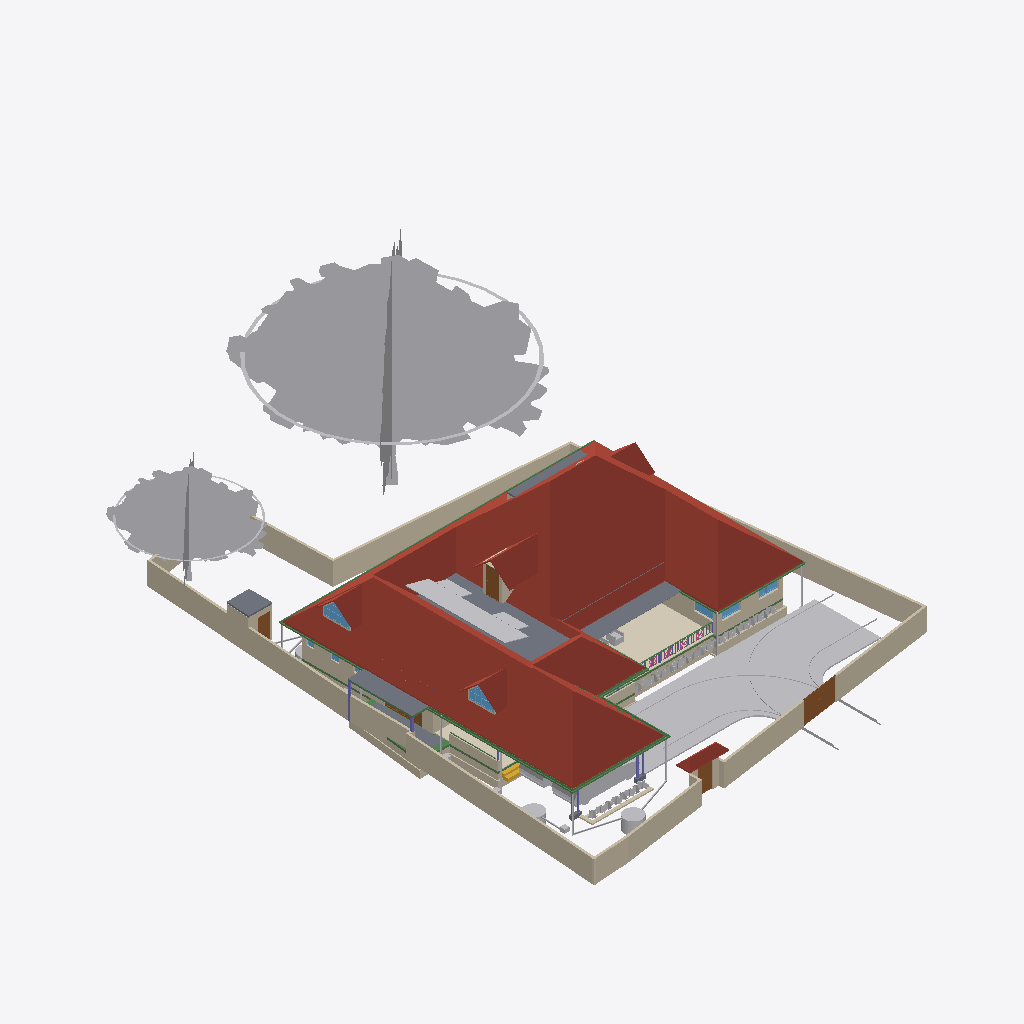
Isometric view of an IFC building model (IFC-SPF (STEP), schema IFC4X3, length unit metre), seen from the south-west, elements coloured by IFC class (only those large enough to see are counted): 64 other elements (light grey), 49 walls (beige), 25 beams (green), 9 slabs (grey), 6 roofs (red-brown), 6 windows (light blue), 5 doors (brown), 5 columns (violet), 4 railings (pink), 1 covering (cream), 1 stair flight (yellow).
Extent 30.9 m × 45.0 m × 17.7 m (x, y, z). Storeys (9): Footing at -0.87 m; 00 at 0.00 m; Verandah at 0.00 m; Plumbing at 0.00 m; GF at 0.45 m; GFLintel at 2.55 m; FF at 3.45 m; GF-E at 3.45 m; FFtop at 5.70 m. Elements (1018): 275 IfcBeam, 274 IfcWall, 79 IfcPipeSegment, 67 IfcFurniture, 47 IfcCovering, 44 IfcColumn, 31 IfcWindow, 29 IfcGeographicElement, 27 IfcDoor, 20 IfcDistributionChamberElement, 20 IfcSlab, 18 IfcSanitaryTerminal.

HEADER;
FILE_DESCRIPTION(('ViewDefinition[DesignTransferView]'),'2;1');
FILE_NAME('Sreekesh.ifc','2025-07-21T16:51:10+05:30',(),(),'IfcOpenShell 0.8.3-post1','Bonsai 0.8.3-post1','Nobody');
FILE_SCHEMA(('IFC4X3'));
ENDSEC;
DATA;
#1=IFCPROJECT('0aPvmvJuf5owphcfiKWAsN',$,'My Project',$,$,$,$,(#14,#26),#9);
#30=IFCSITE('3jTVXq97zE2OZTfzZH9iYT',$,'My Site',$,$,#53,$,$,$,$,$,$,$,$);
#211744=IFCSITE('2pH2ecD1v9bgK8psTEcl$_',$,'Site',$,$,#211760,#211754,$,$,$,$,$,$,$);
#36=IFCBUILDING('3Bt1MypEf4fuqFfshm9kTs',$,'My Building',$,$,#59,$,$,$,$,$,$);
#333137=IFCBUILDING('2u05Cn$TD6OPdaLJzvNsxO',$,'GFWall',$,$,#333157,$,$,$,$,$,$);
#339211=IFCBUILDING('002Xt49mzDahM74jmffgUi',$,'GF-P',$,$,#339231,$,$,$,$,$,$);
#42=IFCBUILDINGSTOREY('3Yt8GBe1vE1Byt_$JKaQnQ',$,'GF',$,$,#7313,$,$,$,$);
#8023=IFCBUILDINGSTOREY('3LNq90aff4Xhn4xfthWyFx',$,'00',$,$,#8039,$,$,$,$);
#71986=IFCBUILDINGSTOREY('1ZF$IMkzjA5efl8XVVA8ry',$,'FFtop',$,$,#72046,$,$,$,$);
#72129=IFCBUILDINGSTOREY('1Nt2vvvNTB5u0X$NIke4ti',$,'GFLintel',$,$,#280967,$,$,$,$);
#83382=IFCBUILDINGSTOREY('2do7yjy$r1eOSN7_GxsK9f',$,'FF',$,$,#83409,$,$,$,$);
#301077=IFCBUILDINGSTOREY('1n3LFyF6X708Cvo1r86gbR',$,'Footing',$,$,#301097,$,$,$,$);
#340744=IFCBUILDINGSTOREY('0$aAKYJlj1sB8ELKRxTL7n',$,'GF-E',$,$,#340770,$,$,$,$);
#360055=IFCBUILDINGSTOREY('2kU8qRmBnF7foRmD37T33I',$,'Verandah',$,$,#360071,$,$,$,$);
#367233=IFCBUILDINGSTOREY('3r39yX7tr10xAjP1zlM9FN',$,'Plumbing',$,$,#367249,$,$,$,$);
#389380=IFCROOF('2YQzS8qNnFqRTnIlyQr$6O',$,'Roof',$,$,#389458,#389379,$,.HIP_ROOF.);
#158109=IFCGEOGRAPHICELEMENT('1ICn9VC11DLu$jSeyjW6na',$,'GeographicElement',$,$,#159277,#158141,$,$);
#363541=IFCCOURSE('0hYJyXEsXANxqeScN2ddTn',$,'Course',$,$,#364727,#363556,$,$);
#158156=IFCGEOGRAPHICELEMENT('2JlHSkVhjCZPlJyc1W8A6K',$,'GeographicElement',$,$,#159282,#158188,$,$);
#285749=IFCWALL('23M4dZECv7RPP4RWKkyrhY',$,'Wall.082',$,$,#435018,#285760,$,$);
#65997=IFCWALL('1DC2$ngnnDR8Q9h6mAR0js',$,'Wall',$,$,#345521,#66003,$,$);
#222195=IFCWALL('2ixJvC9dH599amejUM2w6G',$,'Wall',$,$,#293165,#222215,$,$);
#66022=IFCWALL('2FUeR5sFb9uwjJGdeVWABU',$,'Wall',$,$,#431152,#66028,$,$);
#345031=IFCCOVERING('3RPlCoLTXEkg2LQ5VmhLHT',$,'Covering',$,$,#361378,#345042,$,$);
#226167=IFCWALL('1JVywoPUH41xuuLQv_Mf23',$,'Wall.082',$,$,#434788,#226178,$,$);
#5763=IFCSLAB('2k1_QIQ_vEheGYBKPFgtqG',$,'Slab',$,$,#339798,#5774,$,$);
#65878=IFCWALL('1RxXXtAKb3$uqm3spal5Ab',$,'Wall.049',$,$,#434824,#65884,$,$);
#110356=IFCWALL('3Jc2L501zCIf2lBfrewdbK',$,'Wall',$,$,#434868,#110367,$,$);
#345472=IFCWALL('0yhntx_XHBtOwqFxJIUy0e',$,'Wall.082',$,$,#345566,#345483,$,$);
#219358=IFCROOF('2NvTBbesP9PgYEhMlxRBaG',$,'Roof',$,$,#219414,#219392,$,.GABLE_ROOF.);
#106476=IFCSLAB('3SWoLdiHLDExF96lrfPbJY',$,'Slab',$,$,#280977,#106487,$,$);
#285691=IFCWALL('3FXX66X1H7gQUhINB1ZqHj',$,'Wall.082',$,$,#434912,#285702,$,$);
#2872=IFCWALL('0VICnwrYLCM9IhHcjSiD9g',$,'Wall',$,$,#333268,#2879,$,$);
#106448=IFCSLAB('1GhnzeWbD1FR$mVw6S$mla',$,'Slab',$,$,#280972,#106464,$,$);
#146729=IFCVEHICLE('0zRPRsukT96P6cuFPGiKs1',$,'Vehicle',$,$,#189086,#146742,$,$);
#3151=IFCWALL('2frHB1bR9FtP23RXamn7Ko',$,'Wall',$,$,#333488,#3162,$,$);
#109955=IFCWALL('0m53cJKujAOwiy8OxGf4Uf',$,'Wall',$,$,#434806,#109966,$,$);
#218560=IFCROOF('2C1nQ2OAXBdxxnXR0n9JKC',$,'Roof',$,$,#218716,#218594,$,.GABLE_ROOF.);
#217997=IFCROOF('2hcpXsHbj3E8lTGOwf_Twb',$,'Roof',$,$,#357861,#218003,$,.GABLE_ROOF.);
#116735=IFCDOOR('1dZUIR_mr60wAZddeiCYTI',$,'Door',$,$,#281598,#116767,$,1.79999995231628,3.0,$,$,$);
#3520=IFCWALL('1kfIyPN_b4JPSDED46DDvv',$,'Wall',$,$,#333253,#3526,$,$);
#117253=IFCWALL('2NQIKohcDAsQMbNSTdACJd',$,'Wall.049',$,$,#434706,#117264,$,$);
#218717=IFCROOF('1hzKHTNaL00O8K0DSnXvur',$,'Roof',$,$,#218864,#218751,$,.GABLE_ROOF.);
#389139=IFCBEAM('38yYLt849AL9vMzuf_qlJY',$,'Beam',$,$,#389209,#389138,$,$);
#117585=IFCSLAB('00nkzVGuT6heoHGHN6WRGv',$,'Slab',$,$,#369021,#117596,$,$);
#219564=IFCSLAB('3MJkxlHa9Ayv5Szi0695pa',$,'Slab',$,$,#351081,#219578,$,$);
#110251=IFCROOF('2Ww7svPQzEgA_fCzhmYus_',$,'Roof',$,$,#363446,#110283,$,.HIP_ROOF.);
#309185=IFCWALL('1RTxTTrCL8QeAofqzjoycv',$,'Wall',$,$,#314935,#309196,$,$);
#330794=IFCSLAB('2m4RWmARb8ng3Ygm017ww6',$,'Slab',$,$,#332135,#330805,$,$);
#388788=IFCBEAM('0CBrXPli9CuuYJqAxGAoT2',$,'Beam',$,$,#389194,#388787,$,$);
#72992=IFCWALL('0nKeLZCI54WeIG0cLfl1fW',$,'Wall',$,$,#368846,#73003,$,$);
#332304=IFCWALL('0ZmojOdCnDxP$iDjWVcZ2G',$,'Wall',$,$,#360087,#332324,$,$);
#432857=IFCWASTETERMINAL('291ZfaJMX2QgzA0yx6Dgbh',$,'WasteTerminal',$,$,#433019,#432868,$,$);
#388715=IFCBEAM('3jI7cp3YfEpe0vqGUIgXwj',$,'Beam',$,$,#389169,#388714,$,$);
#146896=IFCDOOR('233Y4LKh93tgjzr0JDxIFw',$,'Door',$,$,#348594,#146970,$,2.09999990463257,1.20000004768372,$,$,$);
#328429=IFCWALL('2kbqNKfzvEQ9JHWg3KnlRz',$,'Wall',$,$,#360107,#328449,$,$);
#206723=IFCBUILDINGELEMENTPROXY('2K1LMOkm11dBWSaNfDUHsX',$,'BuildingElementProxy',$,$,#207458,#206736,$,$);
#70155=IFCVEHICLE('3fs_92XJnE9xh12t4cEAUA',$,'Vehicle',$,$,#189081,#70187,$,$);
#111610=IFCDOOR('0JnVCEbZ93QxaghwOdNV45',$,'Door',$,$,#222491,#363404,$,2.09999990463257,1.20000004768372,$,$,$);
#327474=IFCWALL('2U4iGMjzz8RwTIGrH2ENgx',$,'Wall',$,$,#360262,#327494,$,$);
#357747=IFCWINDOW('0unPHkQknB1wc7pxPHjPGP',$,'Window',$,$,#357842,#357760,$,$,$,$,$,$);
#218541=IFCWINDOW('21qcPfDRT2hPC8Z6tF6XzK',$,'Window',$,$,#218697,#218554,$,$,$,$,$,$);
#101757=IFCWALL('3Re5U6AfH5hRjhCU8HzlUQ',$,'Wall',$,$,#149415,#101777,$,$);
#106524=IFCSOLARDEVICE('3S6vjv$5jE1uGxlQ_RICMy',$,'SolarDevice',$,$,#120309,#106556,$,$);
#116971=IFCWALL('08FBn4OWj7ogBqhIhITLuq',$,'Wall.049',$,$,#434683,#116982,$,$);
#433626=IFCWASTETERMINAL('0Ad29SWDzBMQDSnJqygR91',$,'WasteTerminal',$,$,#434503,#433637,$,$);
#106651=IFCSOLARDEVICE('3GkHrXcpz9luFJaFckT4XJ',$,'SolarDevice',$,$,#120339,#106668,$,$);
#106633=IFCSOLARDEVICE('3nYAYQFdT0Hu3774nkbnMA',$,'SolarDevice',$,$,#120334,#106650,$,$);
#106895=IFCSOLARDEVICE('3hGn0pNNz3NwRu5qnQ1KkQ',$,'SolarDevice',$,$,#120349,#106912,$,$);
#106579=IFCSOLARDEVICE('1xWH0eIEnB$BgsSW0yRufF',$,'SolarDevice',$,$,#120319,#106596,$,$);
#106615=IFCSOLARDEVICE('0CbIHREHr2w9gh5lx0_n0D',$,'SolarDevice',$,$,#120329,#106632,$,$);
#106597=IFCSOLARDEVICE('1JeFrLyoz5IhCtXWc_EtwE',$,'SolarDevice',$,$,#120324,#106614,$,$);
#106913=IFCSOLARDEVICE('3N6FBuwFX6eRZQfWUTehiA',$,'SolarDevice',$,$,#120354,#106930,$,$);
#106561=IFCSOLARDEVICE('2N7C3uFTr0ovBcfJ26O6Lk',$,'SolarDevice',$,$,#120314,#106578,$,$);
#106669=IFCSOLARDEVICE('3CH4PS5oz4_xvHOpIILxvJ',$,'SolarDevice',$,$,#120344,#106686,$,$);
#327285=IFCWALL('1vo4h6gUf99v7g_hI2dwLe',$,'Wall',$,$,#360257,#327305,$,$);
#117669=IFCDOOR('1Oy85YKxL61PqzyfMMUgcU',$,'Door',$,$,#369016,#117700,$,2.09999990463257,1.0,$,$,$);
#189522=IFCBUILDINGELEMENTPROXY('2fyH_FbBX1$e0RliKTBWRO',$,'BuildingElementProxy',$,$,#205917,#189554,$,$);
#388934=IFCBEAM('02028txQrArOf6QyRmi8S_',$,'Beam',$,$,#389199,#388933,$,$);
#388502=IFCBEAM('35uj72bWH5VeeE5oLL9s_t',$,'Beam',$,$,#389164,#388501,$,$);
#110674=IFCWALL('1a_hfYQo5DRgtEum677ZGl',$,'Wall',$,$,#292365,#110685,$,$);
#65947=IFCWALL('08s$eE7qfC1vtHJbeTdsNK',$,'Wall',$,$,#434943,#65953,$,$);
#41688=IFCSTAIRFLIGHT('0VcD2gJAfBIuw$lMxDzKKO',$,'StairFlight',$,$,#283276,#118718,$,2,1,0.150000005960464,0.25,.STRAIGHT.);
#329035=IFCWALL('2$n50xrj53zPnnhI4Jq0HX',$,'Wall',$,$,#360082,#329055,$,$);
#410686=IFCFURNITURE('18HlnwBc9DnAvKFnG7c4d9',$,'Furniture',$,$,#412585,#410685,$,$);
#389073=IFCBEAM('1SW1UMPTn6IukCzEsXMMce',$,'Beam',$,$,#389204,#389072,$,$);
#388576=IFCBEAM('2yIyVaMgz8tR0CuDvbao9K',$,'Beam',$,$,#389174,#388575,$,$);
#327732=IFCBEAM('3LAC8rAaD0M95EF$UDM7CJ',$,'Beam',$,$,#360272,#327751,$,$);
#323590=IFCBEAM('2KvW8IAv97GwnpIknpGcni',$,'Beam',$,$,#323799,#323601,$,$);
#311569=IFCWALL('1gZorW5i11OO4PAeJxFA_9',$,'Wall',$,$,#323009,#311580,$,$);
#282729=IFCWALL('0L3wrSYBnA$xcRhMJRWK$N',$,'Wall',$,$,#368901,#282740,$,$);
#4009=IFCWALL('2lHSG51rHEfeNsY_Rnf304',$,'Wall',$,$,#333173,#4020,$,$);
#26789=IFCDOOR('3HF$fS8tX7kw4y81dHWRkr',$,'Door',$,$,#340243,#26820,$,$,$,$,$,$);
#332235=IFCWALL('0WW$1fAGf3sAubsqiDgRRp',$,'Wall',$,$,#360287,#332255,$,$);
#111126=IFCWALL('11fiDOfq54uheWI4ur$p_M',$,'Wall',$,$,#292347,#111137,$,$);
#29270=IFCWINDOW('3GxmHADO1DPPnexShW0xza',$,'Window',$,$,#339838,#99898,$,1.29999995231628,1.54999995231628,$,$,$);
#329144=IFCWALL('0XJHmtTfD6sBELqtXy9e2a',$,'Wall',$,$,#360132,#329164,$,$);
#99476=IFCWINDOW('0bWf0UbSH5vA18P2wXez2A',$,'Window',$,$,#339853,#99508,$,1.29999995231628,1.54999995231628,$,.DOUBLE_PANEL_VERTICAL.,$);
#102232=IFCWALL('3BbLnMq0r7ivvaULYjF4Vv',$,'Wall',$,$,#348558,#102243,$,$);
#332339=IFCWALL('06RbKfkVLAig0EUUJcdLY6',$,'Wall',$,$,#360122,#332359,$,$);
#24945=IFCWINDOW('0pIOr8Fwn768Q5gngNrD$h',$,'Window',$,$,#363051,#99803,$,1.29999995231628,1.54999995231628,$,.DOUBLE_PANEL_VERTICAL.,$);
#49227=IFCBEAM('2GaElzDELAMf9uZ0HgoOwe',$,'Beam',$,$,#213055,#49238,$,$);
#102201=IFCWALL('1d8KAB1ef84Bs8SUdT2bKV',$,'Wall',$,$,#348527,#102212,$,$);
#363000=IFCSLAB('0h_kY8zNzFw8w1PWMrDiz6',$,'Slab',$,$,#363036,#363021,$,$);
#327173=IFCWALL('3mDEA8Yi18fQRbhOE3km0k',$,'Wall',$,$,#360267,#327193,$,$);
#327881=IFCBEAM('1z1Atghg99VfW7mInWERK0',$,'Beam',$,$,#360232,#327900,$,$);
#93900=IFCBEAM('0gdpNefCnB7wAvxTxiZvHd',$,'Beam',$,$,#285184,#93911,$,$);
#106931=IFCWALL('3FavAtlwfE4e0lW5aUJqLs',$,'Wall',$,$,#348589,#106942,$,$);
#432880=IFCPIPESEGMENT('1rGfJt_$zAiun9MWrboOHJ',$,'PipeSegment',$,$,#433260,#432914,$,.FLEXIBLESEGMENT.);
#321694=IFCBEAM('1oE3YsWTv7Guw6PJPl5Z9_',$,'Beam',$,$,#322057,#321705,$,$);
#327920=IFCBEAM('1u9voof95Cp8BkjJqPE6_U',$,'Beam',$,$,#360277,#327939,$,$);
#388642=IFCBEAM('2ZH4G$MC58XAtNQkoO$cFt',$,'Beam',$,$,#389179,#388641,$,$);
#226380=IFCCOLUMN('1sDYwOA5r3nwjHRU7tM1Mo',$,'Column',$,$,#286137,#226391,$,$);
#311751=IFCWALL('3GJ_Yo$PLD_ApeMOj2tWby',$,'Wall',$,$,#319953,#311762,$,$);
#423276=IFCPIPESEGMENT('262MQ1$vjBSw9bU7t5zqjD',$,'PipeSegment',$,$,#433440,#423310,$,.FLEXIBLESEGMENT.);
#422869=IFCPIPESEGMENT('2HAVUOjsr9NuiE5N9inAL6',$,'PipeSegment',$,$,#433233,#422880,$,.FLEXIBLESEGMENT.);
#414527=IFCWASTETERMINAL('0v1hqfc$r1$wf5R2fPkqwY',$,'WasteTerminal',$,$,#434498,#414526,$,$);
#422931=IFCPIPESEGMENT('2rSZvDrln1GORAHaPn3eBe',$,'PipeSegment',$,$,#433185,#422965,$,.FLEXIBLESEGMENT.);
#423226=IFCPIPESEGMENT('24rutB5Sv4xwZO_bQ$nfUF',$,'PipeSegment',$,$,#433420,#423260,$,.FLEXIBLESEGMENT.);
#110898=IFCWALL('1K4878DyjBfAhCF5jh34Xt',$,'Wall',$,$,#292388,#110909,$,$);
#327847=IFCBEAM('2Rjq1xFOz06enjWRcqyd9D',$,'Beam',$,$,#360237,#327866,$,$);
#433025=IFCPIPESEGMENT('1yOVsyU6n1sAejD3duXDnY',$,'PipeSegment',$,$,#433280,#433059,$,.FLEXIBLESEGMENT.);
#72848=IFCWALL('2qzh75b3r6CuQdi0PydTsC',$,'Wall',$,$,#368996,#72859,$,$);
#432925=IFCPIPESEGMENT('2tTgfEnpv0S8ttUYVhRJPQ',$,'PipeSegment',$,$,#433212,#432959,$,.FLEXIBLESEGMENT.);
#357761=IFCWALL('2MMdAucyr0$90c_VAngG2Z',$,'Wall',$,$,#370370,#357823,$,$);
#218617=IFCWALL('2zv4ghPnDAPgdIxPnPiR4q',$,'Wall',$,$,#370375,#218679,$,$);
#433075=IFCPIPESEGMENT('1VcGpFBDDDmw39Xbrj$EOm',$,'PipeSegment',$,$,#433300,#433109,$,.FLEXIBLESEGMENT.);
#107612=IFCWALL('1wbyz7uCHF0uVxGjaI6PCG',$,'Wall',$,$,#291943,#107632,$,$);
#433759=IFCDISTRIBUTIONCHAMBERELEMENT('35y_R9SljBhhsI1tR$0xiF',$,'DistributionChamberElement',$,$,#434458,#433772,$,$);
#107115=IFCSLAB('2WfKfjDrX2bAvlVSkqt8hs',$,'Slab',$,$,#149390,#107130,$,$);
#389000=IFCBEAM('0sTlE$wHj6G9WB0HZ_O7FJ',$,'Beam',$,$,#389189,#388999,$,$);
#332270=IFCBEAM('2xaS$r06b4vf3tMS9n7DUs',$,'Beam',$,$,#360247,#332289,$,$);
#96530=IFCBEAM('074gpqyLr9$vd9aSHSci_M',$,'Beam',$,$,#149012,#96541,$,$);
#107142=IFCSLAB('2X2MSE$PfAlPCABr99DsiG',$,'Slab',$,$,#149395,#107153,$,$);
#390494=IFCCOLUMN('0x_HSsKZL2AOgEtS2rz$91',$,'Column',$,$,#391170,#390493,$,$);
#158403=IFCGEOGRAPHICELEMENT('0CHZzWMcn6XAV70neXdBsp',$,'GeographicElement',$,$,#158480,#158416,$,$);
#158674=IFCGEOGRAPHICELEMENT('2ncbrfTWL1FhYXUtb7zyMb',$,'GeographicElement',$,$,#158786,#158687,$,$);
#206375=IFCGEOGRAPHICELEMENT('21glBAMDX0EOds7dh0WQ5y',$,'GeographicElement',$,$,#206462,#206388,$,$);
#158335=IFCGEOGRAPHICELEMENT('2rAZsbigf3DexzsyAK1DMw',$,'GeographicElement',$,$,#158428,#158348,$,$);
#158288=IFCGEOGRAPHICELEMENT('271pJVk9fAH8ikxjdrzm5p',$,'GeographicElement',$,$,#158334,#158301,$,$);
#158627=IFCGEOGRAPHICELEMENT('0QVobi_xf1LBhVYAwHHwl3',$,'GeographicElement',$,$,#158776,#158640,$,$);
#206396=IFCGEOGRAPHICELEMENT('2W_BJM$AH9C9XZO5H9Igq$',$,'GeographicElement',$,$,#206467,#206409,$,$);
#158429=IFCGEOGRAPHICELEMENT('0MnpHLYY5Dl9KBqLNs9ewF',$,'GeographicElement',$,$,#158506,#158442,$,$);
#158695=IFCGEOGRAPHICELEMENT('3cWA7dPJfDrffLqEmnopvM',$,'GeographicElement',$,$,#158791,#158708,$,$);
#158356=IFCGEOGRAPHICELEMENT('25TB9zVRrAoOge4nE5WW4s',$,'GeographicElement',$,$,#158454,#158369,$,$);
#158455=IFCGEOGRAPHICELEMENT('2g086Z5DjFhwc2a8hXj0xy',$,'GeographicElement',$,$,#158652,#158468,$,$);
#158606=IFCGEOGRAPHICELEMENT('3unfgnsWL0CAbIWjJNXw$6',$,'GeographicElement',$,$,#158771,#158619,$,$);
#328180=IFCWALL('0ABhG_1I127Plb3g$lDZDb',$,'Wall',$,$,#360097,#328200,$,$);
#158243=IFCGEOGRAPHICELEMENT('3PTJhtnBb6VwefVSranvLv',$,'GeographicElement',$,$,#158287,#158275,$,$);
#158309=IFCGEOGRAPHICELEMENT('15bAT6T_X2zhO2m5OA8hk5',$,'GeographicElement',$,$,#158381,#158322,$,$);
#158382=IFCGEOGRAPHICELEMENT('39jJZxIL53jvhs8$Y8PfHO',$,'GeographicElement',$,$,#158532,#158395,$,$);
#158559=IFCGEOGRAPHICELEMENT('0y6_Xeo7HFPuXrDnKm$2Do',$,'GeographicElement',$,$,#158761,#158572,$,$);
#158653=IFCGEOGRAPHICELEMENT('3JfihsmqT5KwfF$ciKom66',$,'GeographicElement',$,$,#158781,#158666,$,$);
#158721=IFCGEOGRAPHICELEMENT('2KMjkbIYP2pOnFB6K366_N',$,'GeographicElement',$,$,#158796,#158734,$,$);
#206291=IFCGEOGRAPHICELEMENT('23m_b3tdTEEw$xJ2xNekzG',$,'GeographicElement',$,$,#206442,#206304,$,$);
#226429=IFCCOLUMN('17ANg42C19BBQqwVkkACrL',$,'Column',$,$,#276319,#226440,$,$);
#282148=IFCWALL('1_oz2bIJv9UhxMZAVxslvN',$,'Wall',$,$,#369467,#282159,$,$);
#158481=IFCGEOGRAPHICELEMENT('0c_6Ok9Q94pvlbvP_zkFpm',$,'GeographicElement',$,$,#158720,#158494,$,$);
#206312=IFCGEOGRAPHICELEMENT('0$xdS6ovvBK8DA9m8j2uJR',$,'GeographicElement',$,$,#206447,#206325,$,$);
#206333=IFCGEOGRAPHICELEMENT('2f__mIbYvAqfZtvBOwaFqq',$,'GeographicElement',$,$,#206452,#206346,$,$);
#158585=IFCGEOGRAPHICELEMENT('3NO8z77CjFTBV$pl7mjwuz',$,'GeographicElement',$,$,#158766,#158598,$,$);
#206354=IFCGEOGRAPHICELEMENT('0M22UBg552Nxtp84xxqgy5',$,'GeographicElement',$,$,#206457,#206367,$,$);
#328469=IFCWALL('3AAxxDCvj5896BeVVxFPvQ',$,'Wall',$,$,#360137,#328489,$,$);
#418880=IFCRAILING('3MMqc3z$fCpPn$zVhNnO4N',$,'Railing',$,$,#421853,#418879,$,$);
#206417=IFCGEOGRAPHICELEMENT('3ZTQMRTUnBmuQ4hiLob7WK',$,'GeographicElement',$,$,#206472,#206430,$,$);
#419216=IFCRAILING('0i7P_RTl1BkeZs9nNdyxUu',$,'Railing',$,$,#421873,#419215,$,$);
#158507=IFCGEOGRAPHICELEMENT('1hDE_L04j14unb2V4K2V6S',$,'GeographicElement',$,$,#158558,#158520,$,$);
#94446=IFCBEAM('01JOsyU7jEnvQzPJfM90wj',$,'Beam',$,$,#285336,#94457,$,$);
#431616=IFCPIPESEGMENT('11kLTOGtDDp9X3VHF1jqpK',$,'PipeSegment',$,$,#431675,#431650,$,.FLEXIBLESEGMENT.);
#422981=IFCPIPESEGMENT('2BY_gp$Gv2xPSH4rQmjX$d',$,'PipeSegment',$,$,#433340,#423015,$,.FLEXIBLESEGMENT.);
#327514=IFCWALL('1it10YhWDFH9gCd2O3hnSW',$,'Wall',$,$,#360282,#327534,$,$);
#391125=IFCCOLUMN('2qNLTIfCf3AfSpateaCGBv',$,'Column',$,$,#391195,#391124,$,$);
#421830=IFCRAILING('1Px3ATDgnCqgLWIDNzR3hw',$,'Railing',$,$,#421883,#421843,$,$);
#433682=IFCPIPESEGMENT('3l_C$S45z3FPG4UhYR0t$T',$,'PipeSegment',$,$,#433748,#433716,$,.FLEXIBLESEGMENT.);
#390845=IFCCOLUMN('0DL1qb0NzDGOcKawr5L0aU',$,'Column',$,$,#391160,#390844,$,$);
#158533=IFCGEOGRAPHICELEMENT('1cDn5uoHD4evtpdNyLCS5e',$,'GeographicElement',$,$,#158584,#158546,$,$);
#388861=IFCBEAM('2le9Sw$Dz0XQ5$RPcyIEYZ',$,'Beam',$,$,#389184,#388860,$,$);
#421811=IFCRAILING('1jKYXe2254KBKh1CwwvZqR',$,'Railing',$,$,#421858,#421824,$,$);
#406785=IFCFURNITURE('2BE9a6LpL91PCj4_J$x9Rr',$,'Furniture',$,$,#412370,#406784,$,$);
#327954=IFCBEAM('0sP03oSW15$QcfoTPLiBso',$,'Beam',$,$,#360297,#327973,$,$);
#96267=IFCBEAM('0kFglTjiD1FOf15fVfBsO6',$,'Beam',$,$,#285161,#96278,$,$);
#431921=IFCPIPESEGMENT('3Yttuy0KjD2BMcdBOV7hWg',$,'PipeSegment',$,$,#436178,#431955,$,.FLEXIBLESEGMENT.);
#282703=IFCWALL('07ZQSRrFPBGxJsb3B1dsC6',$,'Wall',$,$,#368896,#282714,$,$);
#63664=IFCWINDOW('3mwfxbXqnC5uKj5wGp4jau',$,'Window',$,$,#415306,#361584,$,0.899999976158142,0.600000023841858,$,$,$);
#49111=IFCBEAM('1fJXcKXd9CrBoyTG$S7_VE',$,'Beam',$,$,#212915,#49126,$,$);
#329409=IFCWALL('3Cxk__a$n5$BSk_InZ2945',$,'Wall',$,$,#360102,#329429,$,$);
#433649=IFCDISTRIBUTIONCHAMBERELEMENT('3cXm5FBoTBUvHtQMjYIvS6',$,'DistributionChamberElement',$,$,#433667,#433662,$,$);
#433668=IFCDISTRIBUTIONCHAMBERELEMENT('05y8wyNsbC6vX_2P6ghxSP',$,'DistributionChamberElement',$,$,#433758,#433681,$,$);
ENDSEC;
